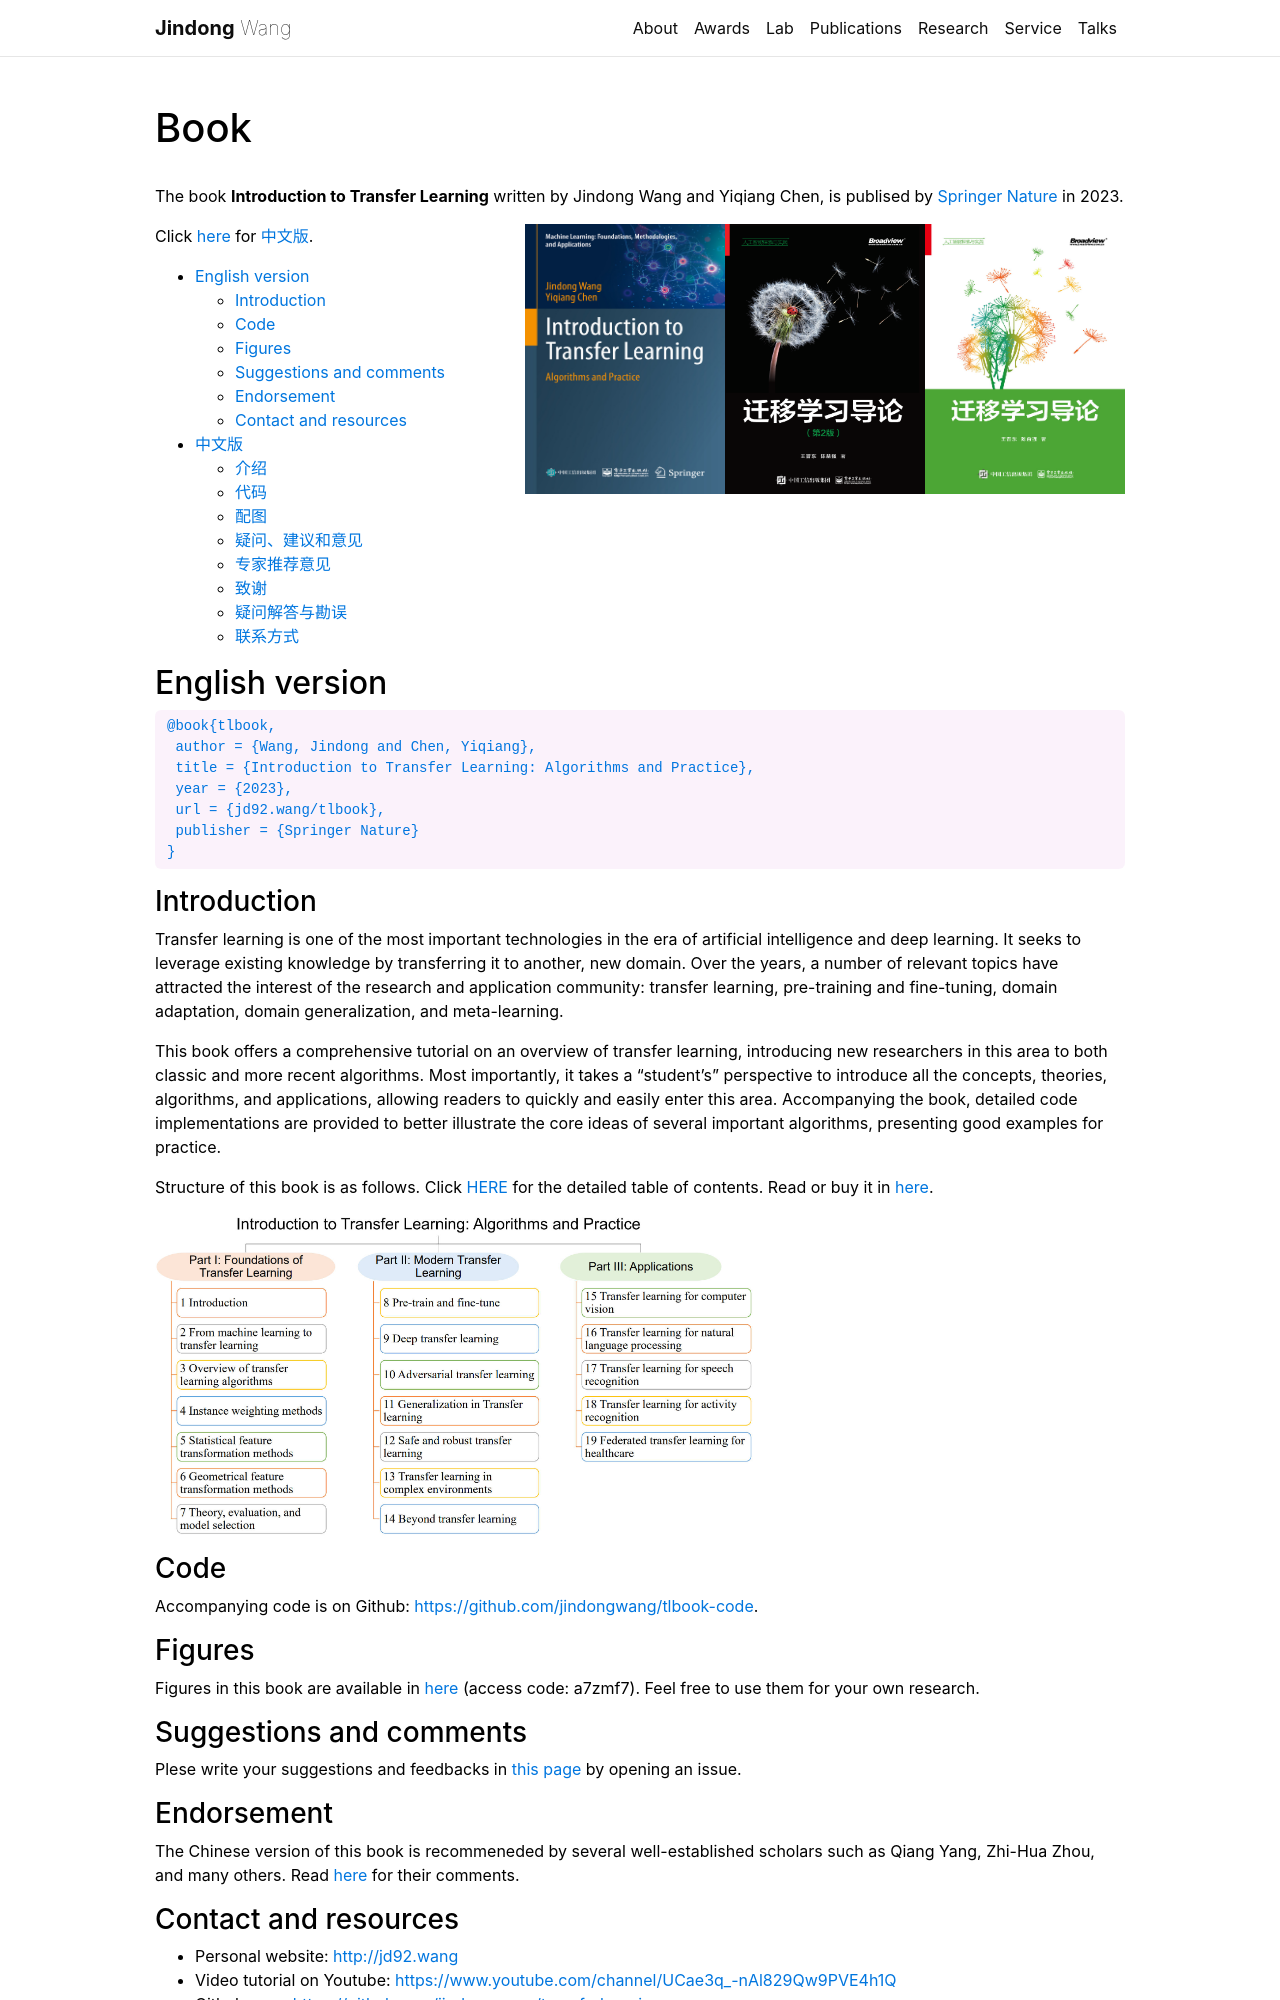

repository: jindongwang/jindongwang.github.io · page: tlbook/index.html · generator: jekyll

---
layout: page
permalink: /tlbook/
title: Book
nav: false
---

The book **Introduction to Transfer Learning** written by Jindong Wang and Yiqiang Chen, is publised by [Springer Nature](https://link.springer.com/book/9789811975837) in 2023. 

<img src = "../assets/img/tlbook-v1-cover.jpg" align = "right" width = "200" height="270">

<img src = "../assets/img/tlbook-v2-cover.png" align = "right" width = "200" height="270">

<img src = "../assets/img/tlbook-springer.jpg" align = "right" width = "200" height="270">



Click [here](#中文版) for [中文版](#中文版).
- [English version](#english-version)
  - [Introduction](#introduction)
  - [Code](#code)
  - [Figures](#figures)
  - [Suggestions and comments](#suggestions-and-comments)
  - [Endorsement](#endorsement)
  - [Contact and resources](#contact-and-resources)
- [中文版](#中文版)
  - [介绍](#介绍)
  - [代码](#代码)
  - [配图](#配图)
  - [疑问、建议和意见](#疑问建议和意见)
  - [专家推荐意见](#专家推荐意见)
  - [致谢](#致谢)
  - [疑问解答与勘误](#疑问解答与勘误)
  - [联系方式](#联系方式)

## English version

```
@book{tlbook,
 author = {Wang, Jindong and Chen, Yiqiang},
 title = {Introduction to Transfer Learning: Algorithms and Practice},
 year = {2023},
 url = {jd92.wang/tlbook},
 publisher = {Springer Nature}
}
```

### Introduction

Transfer learning is one of the most important technologies in the era of artificial intelligence and deep learning. It seeks to leverage existing knowledge by transferring it to another, new domain. Over the years, a number of relevant topics have attracted the interest of the research and application community: transfer learning, pre-training and fine-tuning, domain adaptation, domain generalization, and meta-learning.

This book offers a comprehensive tutorial on an overview of transfer learning, introducing new researchers in this area to both classic and more recent algorithms. Most importantly, it takes a “student’s” perspective to introduce all the concepts, theories, algorithms, and applications, allowing readers to quickly and easily enter this area. Accompanying the book, detailed code implementations are provided to better illustrate the core ideas of several important algorithms, presenting good examples for practice.

Structure of this book is as follows. Click [HERE](https://www.jianguoyun.com/p/DSm27rYQjKnsBRjEr-4EIAA) for the detailed table of contents. Read or buy it in [here](https://link.springer.com/book/9789811975837).

<img src="../assets/img/tlbook-framework.jpg" width="600">


### Code

Accompanying code is on Github: [https://github.com/jindongwang/tlbook-code](https://github.com/jindongwang/tlbook-code).

### Figures

Figures in this book are available in [here](https://www.jianguoyun.com/p/DeqZHLcQjKnsBRjbr-4EIAA) (access code: a7zmf7). Feel free to use them for your own research.

### Suggestions and comments

Plese write your suggestions and feedbacks in [this page](https://github.com/jindongwang/transferlearning-tutorial/issues) by opening an issue.
